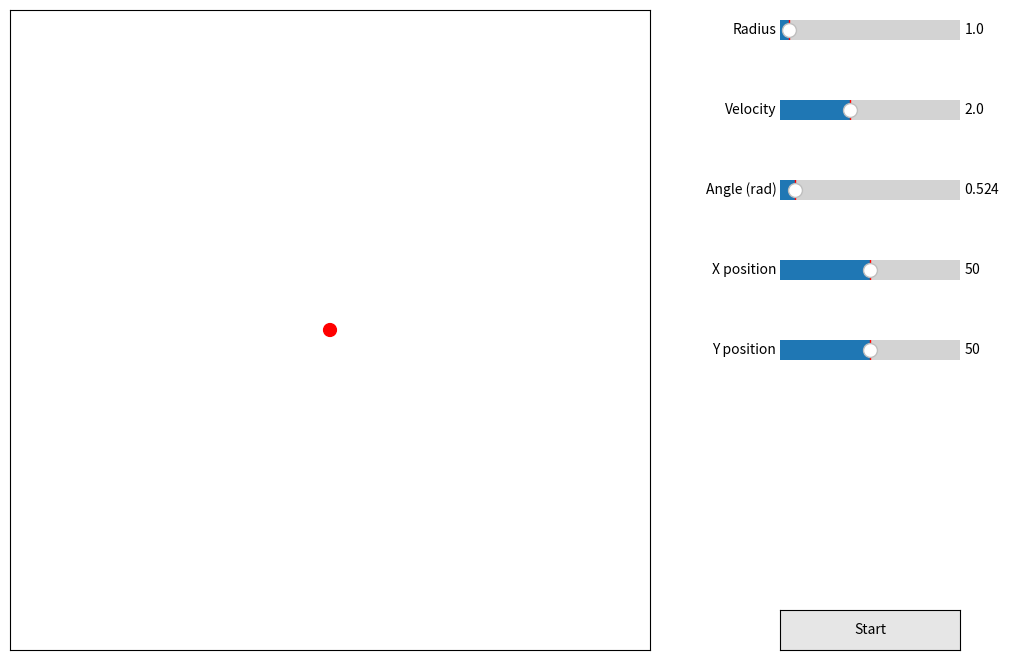

Here is the Python script that generated this plot:
import math
import numpy as np
import matplotlib.pyplot as plt
import matplotlib.animation as animation

from matplotlib.widgets import Button, Slider

tick = 0
DEFAULT_RADIUS = 1
DEFAULT_VEL = 2
DEFAULT_ANGLE = math.pi / 6
DEFAULT_XPOS = 50
DEFAULT_YPOS = 50


# figure setup
fig = plt.figure(figsize=(12, 8))
ax = fig.add_axes([0.0, 0.1, 0.8, 0.8], frameon=True)
ax.set_xlim(0, 100)
ax.set_xticks([])
ax.set_ylim(0, 100)
ax.set_yticks([])
ax.set_aspect("equal")

button_ax = fig.add_axes([0.775, 0.1, 0.15, 0.05])
button = Button(button_ax, "Start", color="0.9", hovercolor="0.8")

radius_ax = fig.add_axes([0.775, 0.85, 0.15, 0.05])
radius_slider = Slider(
    radius_ax, "Radius", 0.5, 10, valinit=DEFAULT_RADIUS, valstep=0.5
)

velocity_ax = fig.add_axes([0.775, 0.75, 0.15, 0.05])
velocity_slider = Slider(
    velocity_ax, "Velocity", 0.1, 5, valinit=DEFAULT_VEL, valstep=0.1
)

angle_ax = fig.add_axes([0.775, 0.65, 0.15, 0.05])
angle_slider = Slider(angle_ax, "Angle (rad)", 0, 2 * math.pi, valinit=DEFAULT_ANGLE)

xpos_ax = fig.add_axes([0.775, 0.55, 0.15, 0.05])
xpos_slider = Slider(xpos_ax, "X position", 0, 100, valinit=DEFAULT_XPOS)

ypos_ax = fig.add_axes([0.775, 0.45, 0.15, 0.05])
ypos_slider = Slider(ypos_ax, "Y position", 0, 100, valinit=DEFAULT_YPOS)

sack_of_balls = []

# define balls trails
trails = []
scat = ax.scatter([], [], s=10)

ani = None
ball_radius = DEFAULT_RADIUS
ball_velocity = DEFAULT_VEL
ball_angle = DEFAULT_ANGLE
ball_xpos = DEFAULT_XPOS
ball_ypos = DEFAULT_YPOS


# define balls yay
class Ball:
    def __init__(self, x, y, r, v, a, color):
        x = min(max(x, r), 100 - r)
        y = min(max(y, r), 100 - r)

        self.radius = r
        self.velocity = v
        self.angle = a

        self.nx = x
        self.ny = y

        self.b = plt.Circle([x, y], 0, color=color, fill=True, clip_on=False)
        self.b.set_radius(r)
        ax.add_artist(self.b)

    def remove(self):
        self.b.remove()

# sack_of_balls = [
#     Ball(95, 1, 5, 1, math.pi / 2.2),
#     Ball(80, 20, 5, 2, math.pi),
#     Ball(40, 1, 5, 2, math.pi / 1.5),
#     Ball(0, 0, 10, 1, math.pi / 4),
#     Ball(95, 1, 5, 1, math.pi / 2.2),
#     Ball(80, 20, 5, 2, math.pi),
#     Ball(40, 1, 5, 2, math.pi / 1.5),
#     Ball(0, 0, 10, 1, math.pi / 4),
#     Ball(95, 1, 5, 1, math.pi / 2.2),
#     Ball(80, 20, 5, 2, math.pi),
#     Ball(40, 1, 5, 2, math.pi / 1.5),
#     Ball(0, 0, 10, 1, math.pi / 4),
#     Ball(95, 1, 5, 1, math.pi / 2.2),
#     Ball(80, 20, 5, 2, math.pi),
#     Ball(40, 1, 5, 2, math.pi / 1.5),
#     Ball(0, 0, 10, 1, math.pi / 4),
#     Ball(95, 1, 5, 1, math.pi / 2.2),
#     Ball(80, 20, 5, 2, math.pi),
#     Ball(40, 1, 5, 2, math.pi / 1.5),
#     Ball(0, 0, 10, 1, math.pi / 4),
#     Ball(95, 1, 5, 1, math.pi / 2.2),
#     Ball(80, 20, 5, 2, math.pi),
#     Ball(40, 1, 5, 2, math.pi / 1.5),
#     Ball(0, 0, 10, 1, math.pi / 4),
#     Ball(95, 1, 5, 1, math.pi / 2.2),
#     Ball(80, 20, 5, 2, math.pi),
#     Ball(40, 1, 5, 2, math.pi / 1.5),
#     Ball(0, 0, 10, 1, math.pi / 4),
#     Ball(95, 1, 5, 1, math.pi / 2.2),
#     Ball(80, 20, 5, 2, math.pi),
#     Ball(40, 1, 5, 2, math.pi / 1.5),
#     Ball(0, 0, 10, 1, math.pi / 4),
#     Ball(95, 1, 5, 1, math.pi / 2.2),
#     Ball(80, 20, 5, 2, math.pi),
#     Ball(40, 1, 5, 2, math.pi / 1.5),
#     Ball(0, 0, 10, 1, math.pi / 4),
#     Ball(95, 1, 5, 1, math.pi / 2.2),
#     Ball(80, 20, 5, 2, math.pi),
#     Ball(40, 1, 5, 2, math.pi / 1.5),
#     Ball(0, 0, 10, 1, math.pi / 4),
#     Ball(95, 1, 5, 1, math.pi / 2.2),
#     Ball(80, 20, 5, 2, math.pi),
#     Ball(40, 1, 5, 2, math.pi / 1.5),
#     Ball(0, 0, 10, 1, math.pi / 4),
#     Ball(95, 1, 5, 1, math.pi / 2.2),
#     Ball(80, 20, 5, 2, math.pi),
#     Ball(40, 1, 5, 2, math.pi / 1.5),
#     Ball(0, 0, 10, 1, math.pi / 4),
# ]


# calculate the snap position between two lines while snapping with a given radius
def calc_snap_pos(ball_a, ball_nx, ball_ny, ball_r, wall_a, wall_x, wall_y):
    rc = wall_y - ball_r * math.sqrt(wall_a**2 + 1)
    wm = wall_a - math.tan(ball_a)
    _x = (wall_a * wall_x - math.tan(ball_a) * ball_nx + ball_ny - rc) / (
        wm + (0.0001 if wm == 0 else 0)
    )
    _y = wall_a * (_x - wall_x) + rc
    return _x, _y


# main
def animate(_):
    global tick

    for ball in sack_of_balls:
        if tick % 5 == 0:
            trails.append(ball.b.center)
            if len(trails) > 300:
                trails.pop(0)
            scat.set_offsets(trails)

        # cinematics
        ball.b.center = ball.nx, ball.ny
        ball.nx += ball.velocity * math.cos(ball.angle)
        ball.ny += ball.velocity * math.sin(ball.angle)

        # ball hits balls
        for iball in sack_of_balls:
            if iball == ball:
                continue
            dist = math.sqrt((ball.nx - iball.nx) ** 2 + (ball.ny - iball.ny) ** 2)
            if dist < ball.radius + iball.radius:
                multpl = 1.5

                displacement = (ball.radius + iball.radius) - dist
                angle_to_iball = math.atan2(ball.ny - iball.ny, ball.nx - iball.nx)

                x_displ = displacement / 2 * math.cos(angle_to_iball)
                y_displ = displacement / 2 * math.sin(angle_to_iball)
                ball.nx += x_displ
                ball.ny += y_displ
                ball.angle = math.atan2(
                    math.sin(ball.angle) + y_displ * multpl,
                    math.cos(ball.angle) + x_displ * multpl,
                )

                ix_displ = displacement / -2 * math.cos(angle_to_iball)
                iy_displ = displacement / -2 * math.sin(angle_to_iball)
                iball.nx += ix_displ
                iball.ny += iy_displ
                iball.angle = math.atan2(
                    math.sin(iball.angle) + iy_displ * multpl,
                    math.cos(iball.angle) + ix_displ * multpl,
                )

        # ball hits borders
        if abs(50 - ball.nx) > 50 - ball.radius:
            # horizontal
            if ball.nx > 50:
                ball.nx, ball.ny = calc_snap_pos(
                    ball.angle, ball.nx, ball.ny, -ball.radius, 1000, 100, 0
                )
                ball.nx = min(ball.nx, 99 - ball.radius)
            else:
                ball.nx, ball.ny = calc_snap_pos(
                    ball.angle, ball.nx, ball.ny, ball.radius, 1000, 0, 0
                )
                ball.nx = max(ball.nx, ball.radius + 1)
            # real reflections
            ball.angle = math.pi - ball.angle
        if abs(50 - ball.ny) > 50 - ball.radius:
            # vertical
            if ball.ny > 50:
                ball.nx, ball.ny = calc_snap_pos(
                    ball.angle, ball.nx, ball.ny, ball.radius, 0, 0, 100
                )
                ball.ny = min(ball.ny, 99 - ball.radius)
            else:
                ball.nx, ball.ny = calc_snap_pos(
                    ball.angle, ball.nx, ball.ny, -ball.radius, 0, 0, 0
                )
                ball.ny = max(ball.ny, ball.radius + 1)

            # real reflections
            ball.angle = -ball.angle

    tick += 1


# kickstart our masterpiece!! :D
def start(event):
    global ani
    global sack_of_balls
    global trails

    for ball in sack_of_balls:
        ball.remove()

    vis_ball.b.set_visible(False)

    sack_of_balls = [Ball(ball_xpos, ball_ypos, ball_radius, ball_velocity, ball_angle, "black")]
    trails = []

    ani = animation.FuncAnimation(
        fig,
        animate,
        np.arange(0.4, 2, 0.1),
        init_func=(lambda: scat.set_facecolors((0, 0, 0, 1)))(),
        interval=16,
        blit=False,
    )

    plt.show()


def update(event):
    global ball_radius
    global ball_velocity
    global ball_angle
    global ball_xpos
    global ball_ypos
    global vis_ball

    vis_ball.remove()
    ball_radius = radius_slider.val
    ball_velocity = velocity_slider.val
    ball_angle = angle_slider.val
    ball_xpos = xpos_slider.val
    ball_ypos = ypos_slider.val
    vis_ball = Ball(ball_xpos, ball_ypos, ball_radius, ball_velocity, ball_angle, "red")

vis_ball = Ball(DEFAULT_XPOS, DEFAULT_YPOS, DEFAULT_RADIUS, DEFAULT_VEL, DEFAULT_ANGLE, "red")

button.on_clicked(start)
radius_slider.on_changed(update)
velocity_slider.on_changed(update)
angle_slider.on_changed(update)
xpos_slider.on_changed(update)
ypos_slider.on_changed(update)

plt.show()
